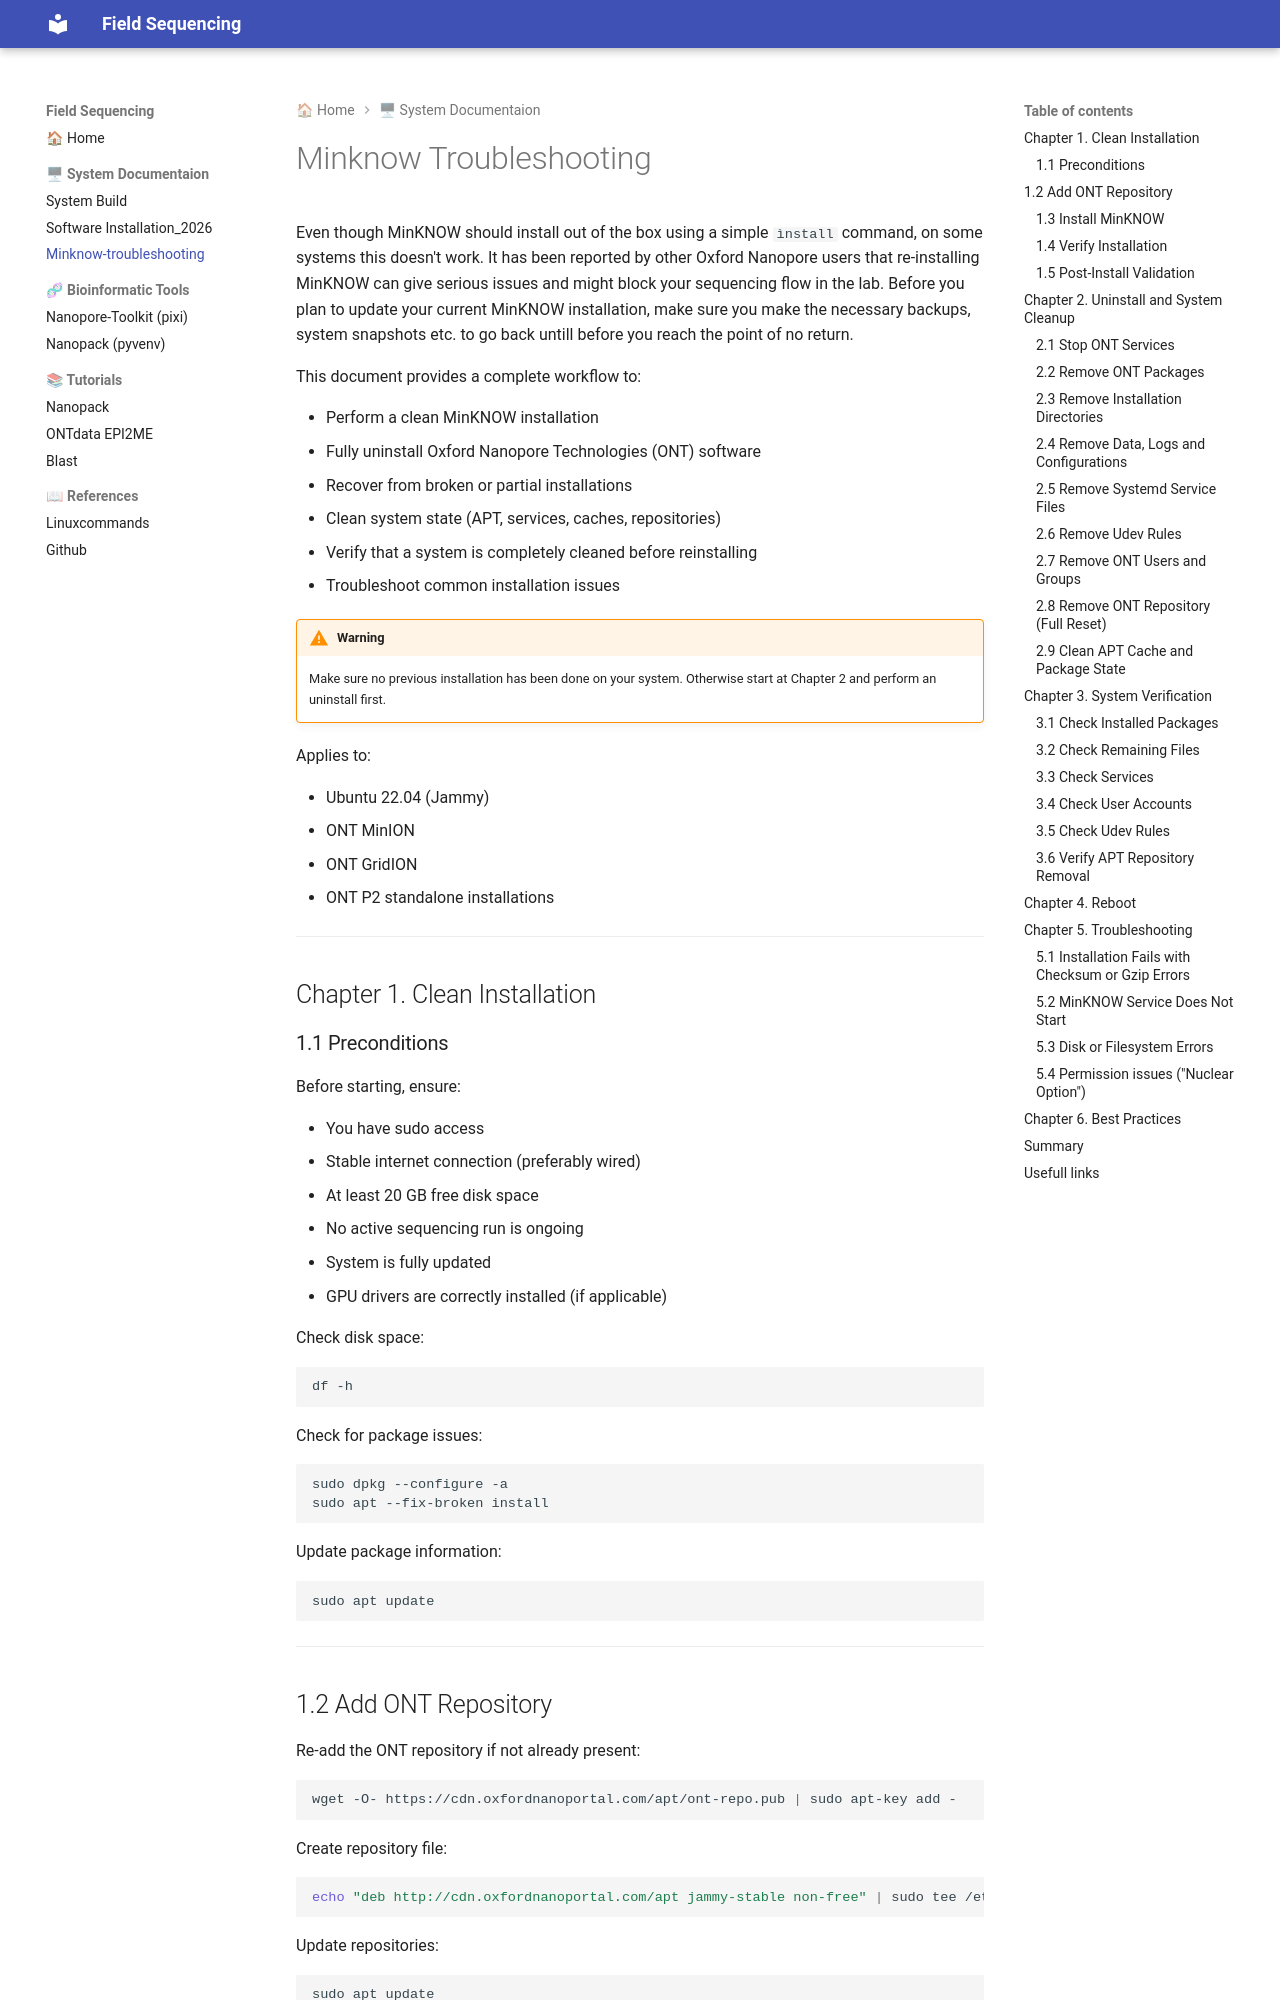

repository: passelma42/Field-Sequencing · page: minknow-troubleshooting/index.html · generator: mkdocs

# Minknow Troubleshooting  

Even though MinKNOW should install out of the box using a simple ```ìnstall``` command, on some systems this doesn't work. It has been reported by other Oxford Nanopore users that re-installing MinKNOW can give serious issues and might block your sequencing flow in the lab. Before you plan to update your current MinKNOW installation, make sure you make the necessary backups, system snapshots etc. to go back untill before you reach the point of no return.  

This document provides a complete workflow to:

- Perform a clean MinKNOW installation
- Fully uninstall Oxford Nanopore Technologies (ONT) software
- Recover from broken or partial installations
- Clean system state (APT, services, caches, repositories)
- Verify that a system is completely cleaned before reinstalling
- Troubleshoot common installation issues  

!!! warning
    Make sure no previous installation has been done on your system. Otherwise start at Chapter 2 and perform an uninstall first.  


Applies to:

- Ubuntu 22.04 (Jammy)
- ONT MinION
- ONT GridION
- ONT P2 standalone installations

---

## Chapter 1. Clean Installation

### 1.1 Preconditions
 
Before starting, ensure:

- You have sudo access
- Stable internet connection (preferably wired)
- At least 20 GB free disk space
- No active sequencing run is ongoing
- System is fully updated
- GPU drivers are correctly installed (if applicable)

Check disk space:

```bash
df -h
```

Check for package issues:

```bash
sudo dpkg --configure -a
sudo apt --fix-broken install
```

Update package information:

```bash
sudo apt update
```

---
